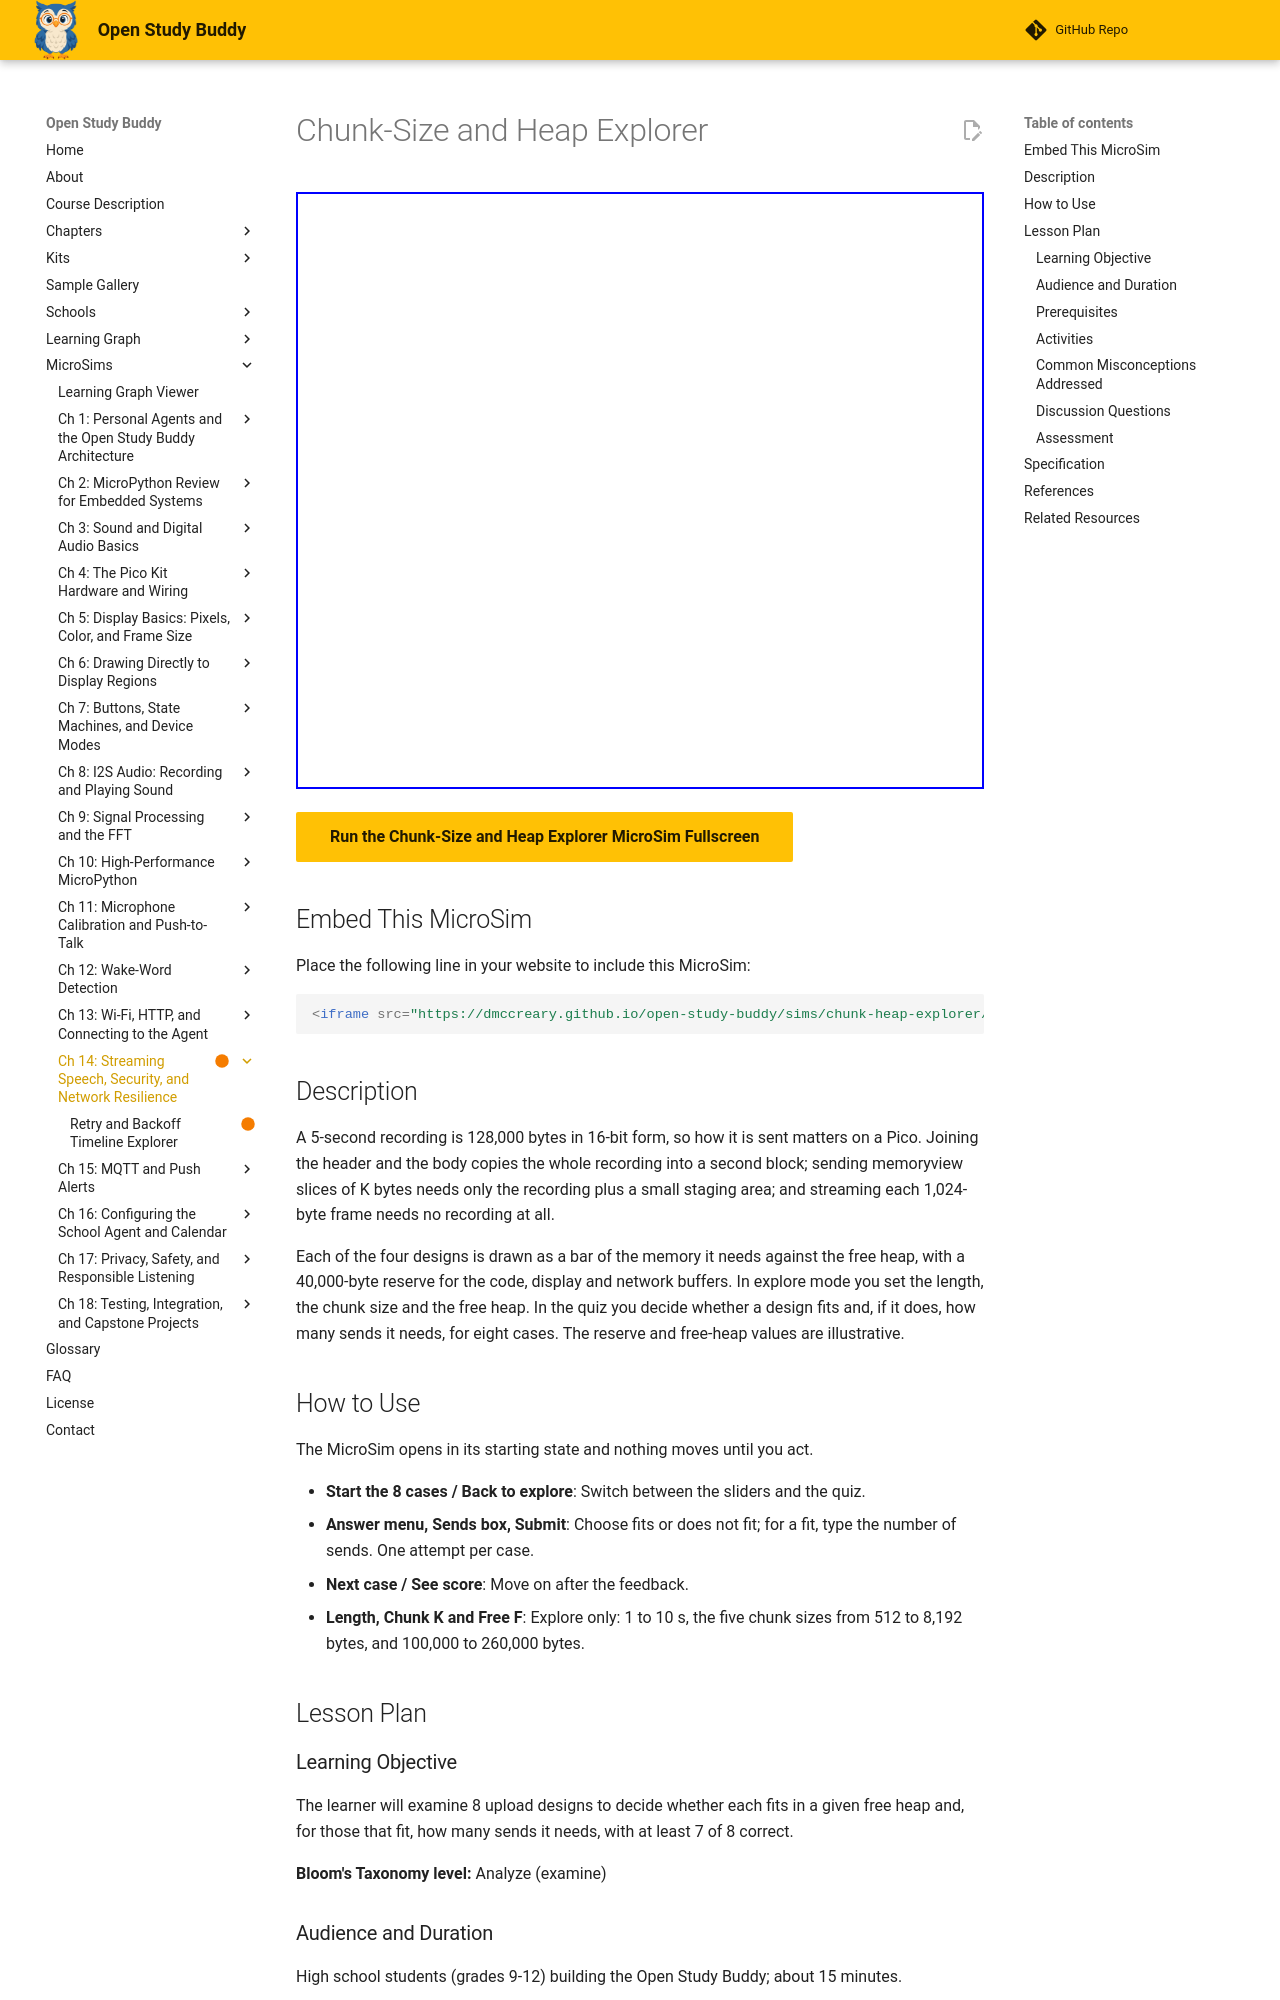

repository: dmccreary/open-study-buddy · page: sims/chunk-heap-explorer/index.html · generator: mkdocs

---
title: "Chunk-Size and Heap Explorer"
description: "Compare ways to upload a 128,000-byte recording and see which fit in the Pico's free heap and how many sends each one needs."
status: built
library: p5.js
bloom_level: Analyze
image: /sims/chunk-heap-explorer/chunk-heap-explorer.png
og:image: /sims/chunk-heap-explorer/chunk-heap-explorer.png
twitter:image: /sims/chunk-heap-explorer/chunk-heap-explorer.png
social:
   cards: false
quality_score: 95
---

# Chunk-Size and Heap Explorer

<iframe src="main.html" width="100%" height="597px" scrolling="no"></iframe>

[Run the Chunk-Size and Heap Explorer MicroSim Fullscreen](main.html){ .md-button .md-button--primary }

## Embed This MicroSim

Place the following line in your website to include this MicroSim:

```html
<iframe src="https://dmccreary.github.io/open-study-buddy/sims/chunk-heap-explorer/main.html" width="100%" height="597px" scrolling="no"></iframe>
```

## Description

A 5-second recording is 128,000 bytes in 16-bit form, so how it is sent matters on a Pico. Joining the header and the body copies the whole recording into a second block; sending memoryview slices of K bytes needs only the recording plus a small staging area; and streaming each 1,024-byte frame needs no recording at all.

Each of the four designs is drawn as a bar of the memory it needs against the free heap, with a 40,000-byte reserve for the code, display and network buffers. In explore mode you set the length, the chunk size and the free heap. In the quiz you decide whether a design fits and, if it does, how many sends it needs, for eight cases. The reserve and free-heap values are illustrative.

## How to Use

The MicroSim opens in its starting state and nothing moves until you act.

- **Start the 8 cases / Back to explore**: Switch between the sliders and the quiz.
- **Answer menu, Sends box, Submit**: Choose fits or does not fit; for a fit, type the number of sends. One attempt per case.
- **Next case / See score**: Move on after the feedback.
- **Length, Chunk K and Free F**: Explore only: 1 to 10 s, the five chunk sizes from 512 to 8,192 bytes, and 100,000 to 260,000 bytes.

## Lesson Plan

### Learning Objective

The learner will examine 8 upload designs to decide whether each fits in a given free heap and, for those that fit, how many sends it needs, with at least 7 of 8 correct.

**Bloom's Taxonomy level:** Analyze (examine)

### Audience and Duration

High school students (grades 9-12) building the Open Study Buddy; about 15 minutes.

### Prerequisites

16-bit and 32-bit recording sizes, memoryview slice, chunk, free heap, contiguous block (all defined in this chapter above this block and in Chapter 2).

### Activities

1. **Exploration (5 min):** Set the length to 3 s, then 5 s, then 10 s and note which designs stop fitting at each.
2. **Guided practice (5 min):** For case 2, write R16, add K, compare with F - 40,000, then divide R16 by K and round up.
3. **Assessment (5 min):** Complete all eight cases. Mastery is 7 of 8 correct on the first attempt.

### Common Misconceptions Addressed

(1) Sending in chunks makes the recording itself smaller. (2) Joining the header and body is harmless because the recording is already in memory. (3) A bigger free heap total always means a big block is available. (4) Streaming needs the whole recording in memory.

### Discussion Questions

1. Does sending in chunks make the recording smaller?
2. Why is joining the header and the body costly?
3. Why does design D fit at any length of speech?

### Assessment

The quiz inside the MicroSim is the evidence of mastery: each item is scored on the first attempt only, the correct answer and its reason are shown after every submission, and the final screen reports the score against the mastery threshold.
